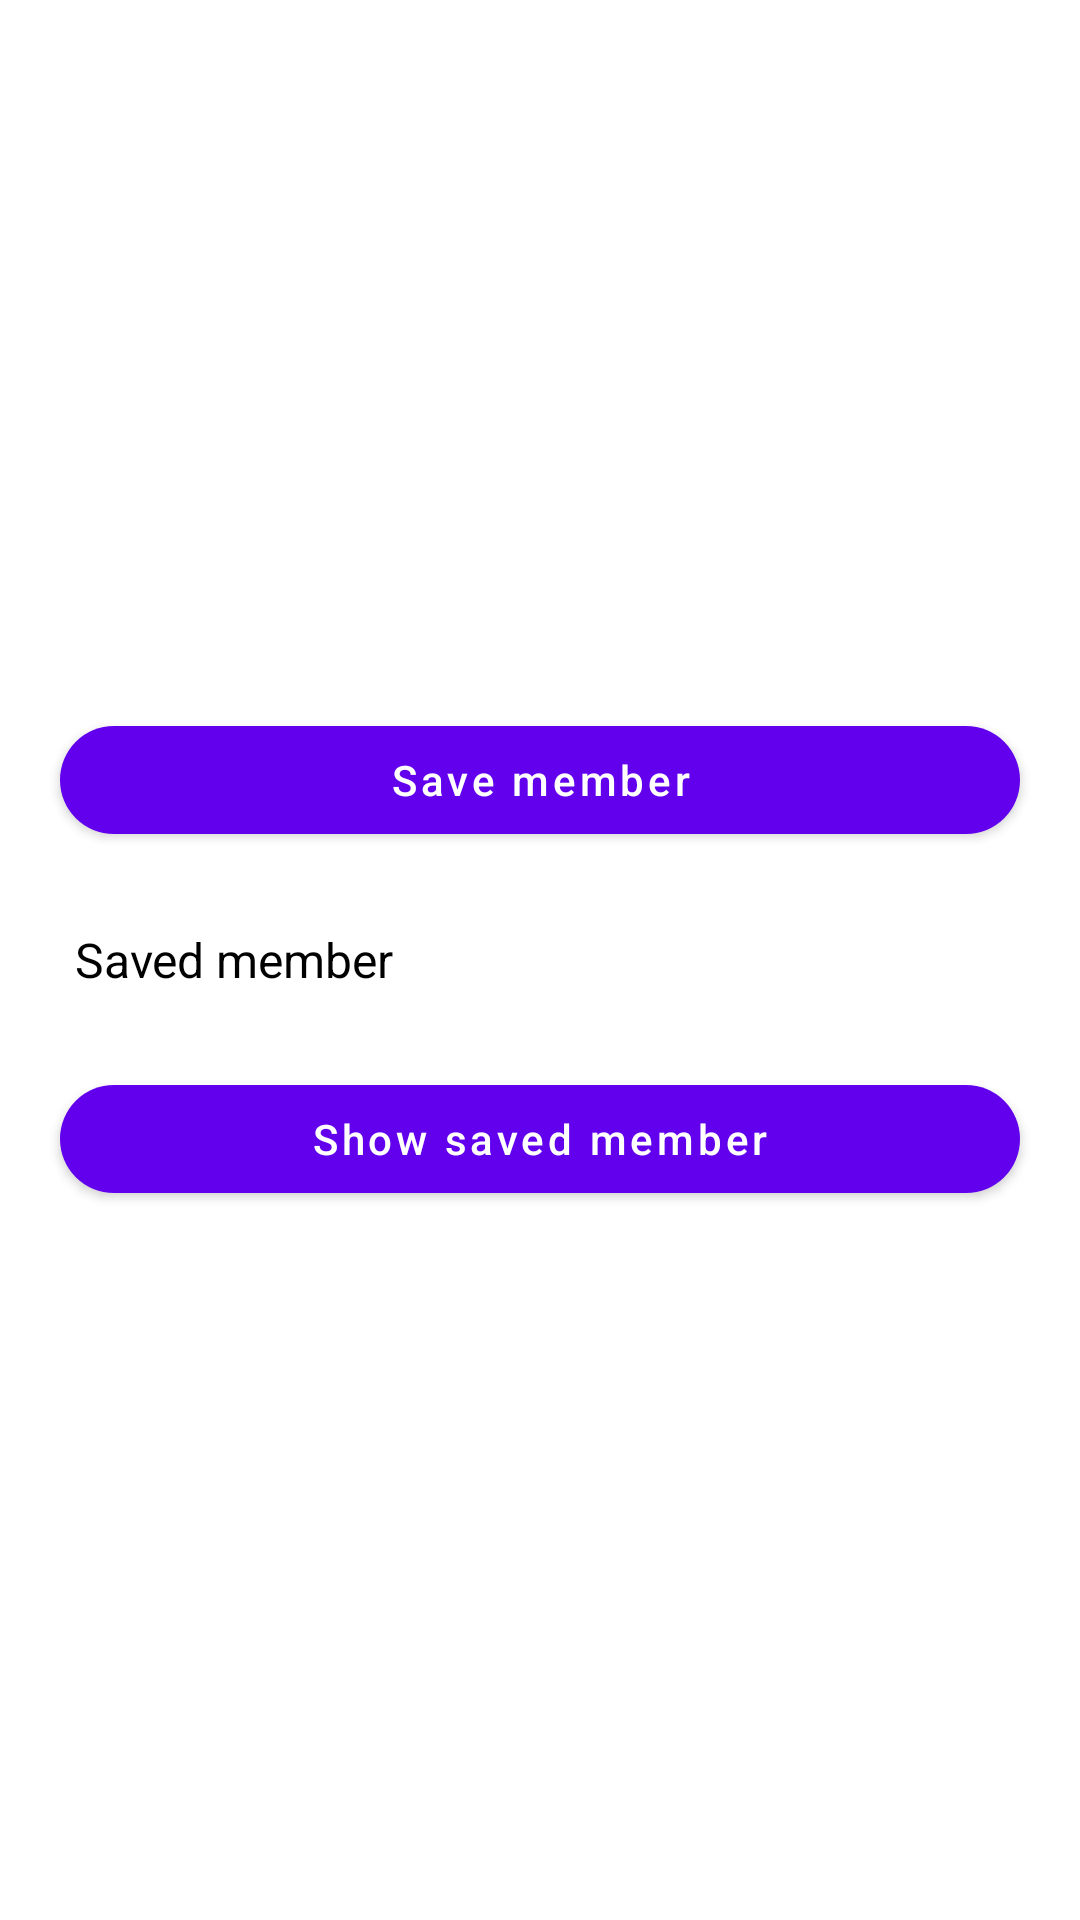

This screen was rendered from an Android layout file. Write that file and the resources it references.
<!-- AndroidManifest.xml: application theme Theme.SharedPreferencesTasks -->
<!-- res/layout/fragment_save_object.xml -->
<?xml version="1.0" encoding="utf-8"?>
<FrameLayout xmlns:android="http://schemas.android.com/apk/res/android"
    xmlns:app="http://schemas.android.com/apk/res-auto"
    xmlns:tools="http://schemas.android.com/tools"
    android:layout_width="match_parent"
    android:layout_height="match_parent"
    tools:context=".fragments.SaveObjectFragment">

    <LinearLayout
        android:layout_width="match_parent"
        android:layout_height="match_parent"
        android:background="@color/white"
        android:gravity="center"
        android:orientation="vertical">

        <com.google.android.material.button.MaterialButton
            android:id="@+id/btnObject"
            android:layout_width="match_parent"
            android:layout_height="wrap_content"
            android:layout_marginHorizontal="20sp"
            android:layout_marginVertical="20sp"
            android:text="Save member"
            android:textAllCaps="false"
            app:cornerRadius="20sp" />


        <TextView
            android:id="@+id/tvObject"
            android:layout_width="match_parent"
            android:layout_height="wrap_content"
            android:layout_marginHorizontal="20dp"
            android:background="@drawable/tv_back"
            android:hint="Saved member"
            android:padding="5dp"
            android:textColor="@color/black"
            android:textColorHint="@color/black"
            android:textSize="16sp" />

        <com.google.android.material.button.MaterialButton
            android:id="@+id/btnSavedObject"
            android:layout_width="match_parent"
            android:layout_height="wrap_content"
            android:layout_marginHorizontal="20sp"
            android:layout_marginVertical="20sp"
            android:text="Show saved member"
            android:textAllCaps="false"
            app:cornerRadius="20sp" />

    </LinearLayout>

</FrameLayout>
<!-- resources referenced by this layout -->
<resources>
  <style name="Theme.SharedPreferencesTasks" parent="Theme.MaterialComponents.DayNight.NoActionBar">
          
          <item name="colorPrimary">@color/purple_500</item>
          <item name="colorPrimaryVariant">@color/purple_700</item>
          <item name="colorOnPrimary">@color/white</item>
          
          <item name="colorSecondary">@color/teal_200</item>
          <item name="colorSecondaryVariant">@color/teal_700</item>
          <item name="colorOnSecondary">@color/black</item>
          
          <item name="android:statusBarColor" tools:targetApi="l">?attr/colorPrimaryVariant</item>
          
      </style>
  <!-- not gathered from this repository: default colours our renderer supplied (Android Studio template values) -->
  <color name="purple_500">#FF6200EE</color>
  <color name="purple_700">#FF3700B3</color>
  <color name="teal_200">#FF03DAC5</color>
  <color name="teal_700">#FF018786</color>
  <color name="black">#FF000000</color>
  <color name="white">#FFFFFFFF</color>
</resources>
